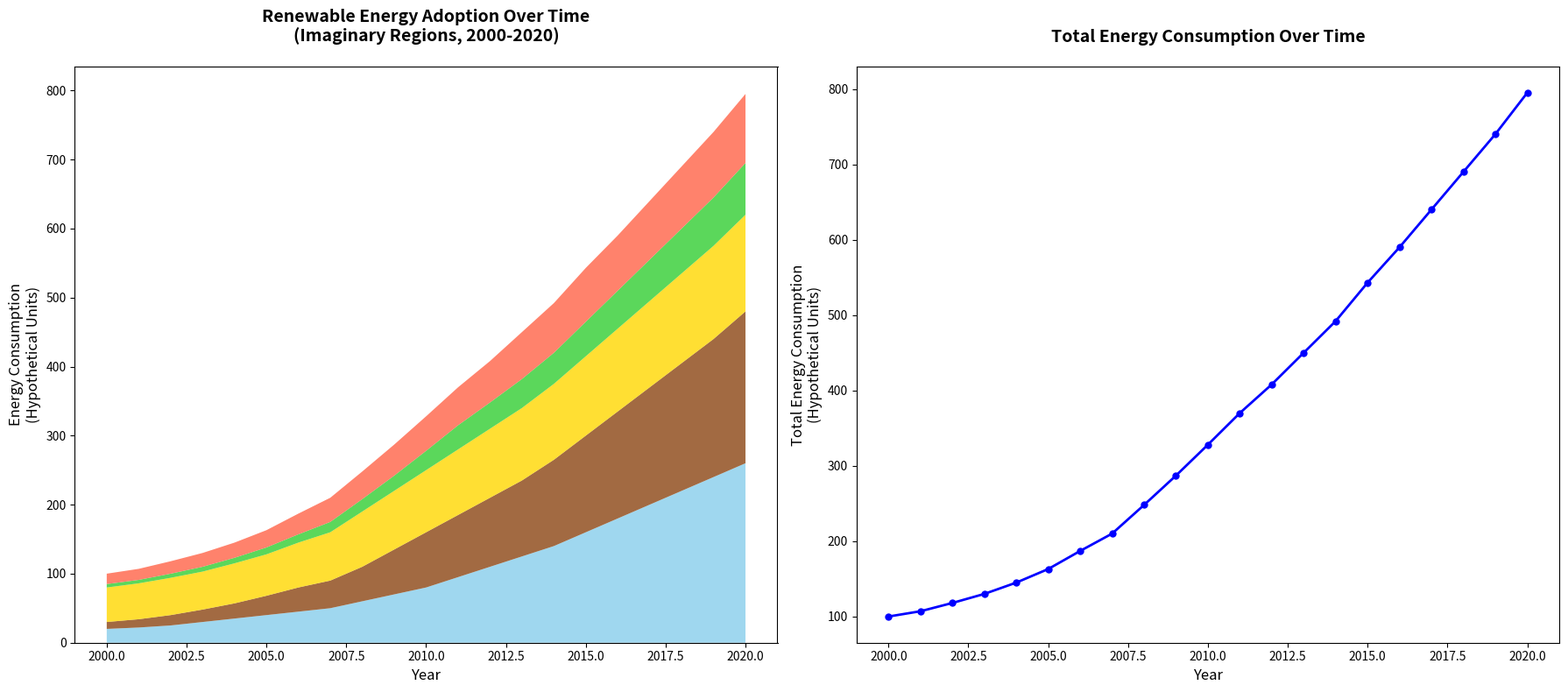

Write the Python code that produced this figure.
import matplotlib.pyplot as plt
import numpy as np

years = np.arange(2000, 2021)

region_data = {
    'Solar': np.array([20, 22, 25, 30, 35, 40, 45, 50, 60, 70, 80, 95, 110, 125, 140, 160, 180, 200, 220, 240, 260]),
    'Wind': np.array([10, 12, 15, 18, 22, 28, 35, 40, 50, 65, 80, 90, 100, 110, 125, 140, 155, 170, 185, 200, 220]),
    'Hydro': np.array([50, 52, 54, 55, 58, 60, 65, 70, 80, 85, 90, 95, 100, 105, 110, 115, 120, 125, 130, 135, 140]),
    'Geothermal': np.array([5, 5, 6, 7, 8, 10, 12, 15, 18, 22, 28, 35, 38, 42, 45, 50, 55, 60, 65, 70, 75]),
    'Biomass': np.array([15, 16, 18, 20, 22, 25, 30, 35, 40, 45, 50, 55, 60, 68, 72, 78, 80, 85, 90, 95, 100])
}

total_energy = sum(region_data.values())

fig, axes = plt.subplots(1, 2, figsize=(18, 8))

# Manually shuffled the colors assigned to each category
axes[0].stackplot(years, region_data.values(),
                  colors=['#87CEEB', '#8B4513', '#FFD700', '#32CD32', '#FF6347'], alpha=0.8)
axes[0].set_title('Renewable Energy Adoption Over Time\n(Imaginary Regions, 2000-2020)', fontsize=14, fontweight='bold', pad=20)
axes[0].set_xlabel('Year', fontsize=12)
axes[0].set_ylabel('Energy Consumption\n(Hypothetical Units)', fontsize=12)

axes[1].plot(years, total_energy, marker='o', color='b', linestyle='-', linewidth=2, markersize=5)
axes[1].set_title('Total Energy Consumption Over Time', fontsize=14, fontweight='bold', pad=20)
axes[1].set_xlabel('Year', fontsize=12)
axes[1].set_ylabel('Total Energy Consumption\n(Hypothetical Units)', fontsize=12)

plt.tight_layout()
plt.show()
